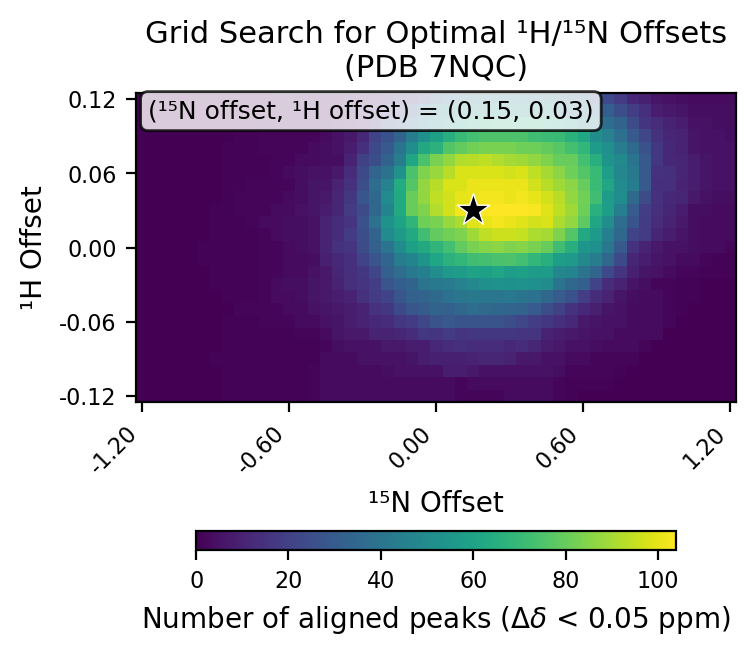

The table this chart was drawn from, first rows:
# h_min, -0.12
# h_max, 0.12
# h_step, 0.01
# n_min, -1.2
# n_max, 1.2
# n_step, 0.05
# cutoff, 0.05
h_values, -0.12, -0.11, -0.1, -0.09, -0.08, -0.07, -0.06, -0.05, -0.04, -0.03, -0.02, -0.01, 0.0, 0.01, 0.02, 0.03, 0.04, 0.05, 0.06, 0.07, 0.08, 0.09, 0.1
n_values, -1.2, -1.15, -1.1, -1.05, -1.0, -0.95, -0.9, -0.85, -0.8, -0.75, -0.7, -0.65, -0.6, -0.55, -0.5, -0.45, -0.4, -0.35, -0.3, -0.25, -0.2, -0.15, -0.1
-0.12, 0, 0, 0, 0, 0, 0, 0, 1, 1, 1, 1, 1, 1, 1, 2, 3, 3, 3, 3, 3, 3, 3, 3
-0.11, 0, 0, 0, 0, 0, 0, 0, 1, 1, 1, 1, 1, 1, 1, 2, 3, 3, 3, 3, 3, 3, 3, 3
-0.1, 0, 0, 0, 0, 0, 0, 0, 1, 1, 1, 1, 1, 1, 1, 2, 3, 3, 3, 3, 3, 4, 5, 5
-0.09, 0, 0, 0, 0, 0, 0, 1, 1, 1, 1, 1, 1, 1, 1, 1, 3, 3, 3, 5, 5, 5, 5, 6
-0.08, 0, 0, 0, 0, 0, 0, 0, 1, 1, 1, 1, 1, 1, 1, 1, 2, 4, 5, 5, 5, 7, 7, 8
-0.07, 0, 0, 0, 0, 0, 0, 0, 1, 1, 1, 1, 1, 1, 2, 2, 3, 6, 7, 7, 10, 10, 11, 13
-0.06, 0, 0, 0, 0, 0, 0, 0, 1, 1, 1, 2, 2, 2, 3, 3, 5, 6, 8, 10, 12, 13, 17, 18
-0.05, 0, 0, 0, 0, 0, 0, 0, 0, 2, 2, 2, 2, 3, 3, 5, 6, 7, 8, 10, 15, 17, 23, 28
-0.04, 0, 0, 0, 0, 0, 0, 0, 1, 1, 1, 2, 3, 3, 4, 6, 7, 8, 10, 15, 18, 21, 28, 32
-0.03, 0, 0, 0, 0, 0, 0, 1, 1, 1, 1, 2, 3, 4, 4, 6, 7, 10, 14, 16, 19, 28, 31, 33
-0.02, 0, 0, 0, 0, 0, 0, 1, 1, 1, 1, 2, 2, 3, 3, 5, 7, 11, 14, 17, 22, 32, 37, 42
-0.01, 0, 0, 0, 0, 0, 1, 1, 1, 1, 1, 2, 2, 3, 3, 4, 9, 12, 14, 21, 28, 34, 44, 47
0.0, 0, 0, 0, 0, 0, 1, 1, 1, 1, 1, 2, 2, 3, 4, 5, 10, 15, 16, 24, 32, 40, 50, 59
0.01, 0, 0, 0, 0, 0, 0, 1, 1, 1, 1, 2, 3, 4, 4, 5, 10, 13, 18, 25, 33, 50, 56, 63
0.02, 0, 0, 0, 0, 0, 0, 1, 1, 1, 2, 3, 3, 4, 4, 5, 10, 13, 16, 26, 39, 53, 60, 68
0.03, 0, 0, 0, 0, 0, 0, 1, 1, 2, 2, 2, 3, 3, 5, 6, 8, 11, 18, 24, 35, 47, 63, 80
0.04, 0, 0, 0, 0, 0, 0, 0, 1, 2, 2, 2, 2, 3, 4, 6, 7, 11, 17, 28, 35, 50, 63, 80
0.05, 0, 0, 0, 0, 0, 0, 0, 1, 1, 2, 2, 2, 2, 4, 6, 6, 10, 15, 25, 37, 46, 64, 76
0.06, 0, 0, 0, 0, 0, 0, 0, 1, 1, 1, 1, 2, 3, 4, 5, 5, 7, 13, 23, 34, 39, 53, 74
0.07, 0, 0, 0, 0, 0, 0, 0, 1, 1, 1, 1, 2, 2, 3, 3, 4, 4, 10, 20, 25, 33, 44, 61
0.08, 0, 0, 0, 0, 0, 0, 0, 1, 1, 1, 2, 2, 2, 2, 3, 4, 5, 8, 14, 23, 29, 40, 51
0.09, 0, 0, 0, 0, 0, 0, 0, 0, 1, 1, 2, 2, 2, 2, 2, 3, 5, 7, 12, 21, 26, 33, 44
0.1, 0, 0, 0, 0, 0, 0, 0, 0, 0, 1, 2, 2, 2, 2, 2, 2, 4, 5, 9, 13, 24, 29, 38
0.11, 0, 0, 0, 0, 0, 0, 0, 0, 0, 0, 2, 2, 2, 2, 2, 2, 3, 4, 8, 8, 15, 21, 28
0.12, 0, 0, 0, 0, 0, 0, 0, 0, 0, 0, 1, 2, 2, 2, 2, 2, 2, 4, 5, 7, 9, 13, 15
best_n_offset, 0.15
best_h_offset, 0.03
best_count, 104
